Run: headless pygame with SDL's dummy video driver; simulated clock (each Clock.tick advances the game by its frame time, no real sleeping); random seed 0; keys injected as events and as key.get_pressed() state; mouse plan: one left click at the window centre at the start of phase 2, then a move to the lower-right quarter at the start of phase 3.
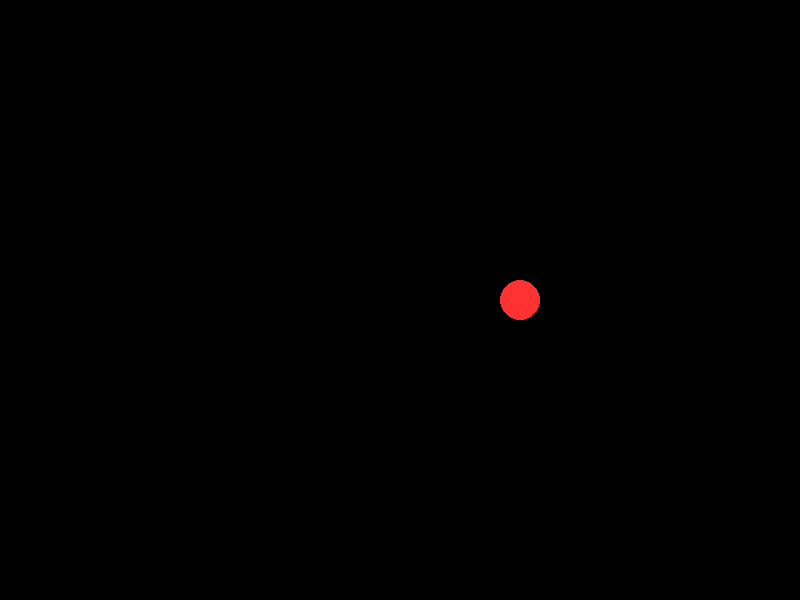
Frame 1 of 4 · flips 1–60 · no input
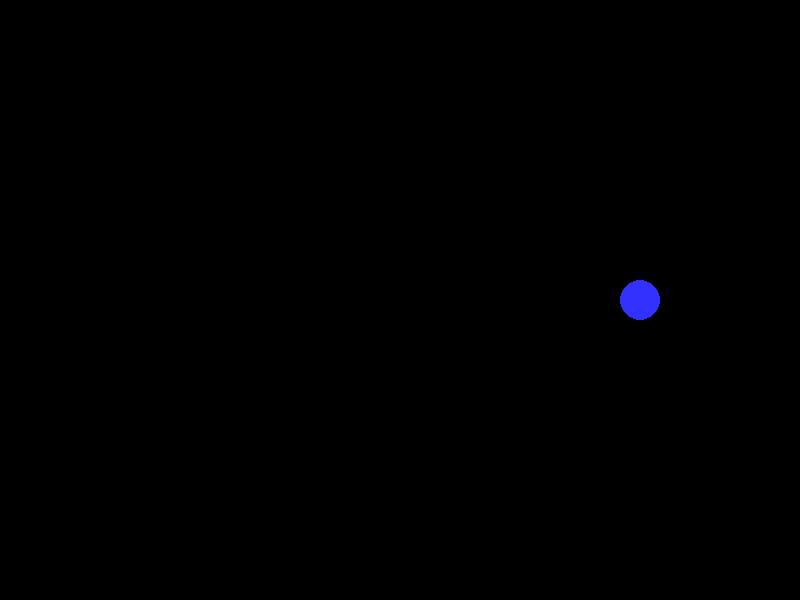
Frame 2 of 4 · flips 61–180 · clicked the window centre · tapped SPACE, RETURN · held RIGHT (→), D
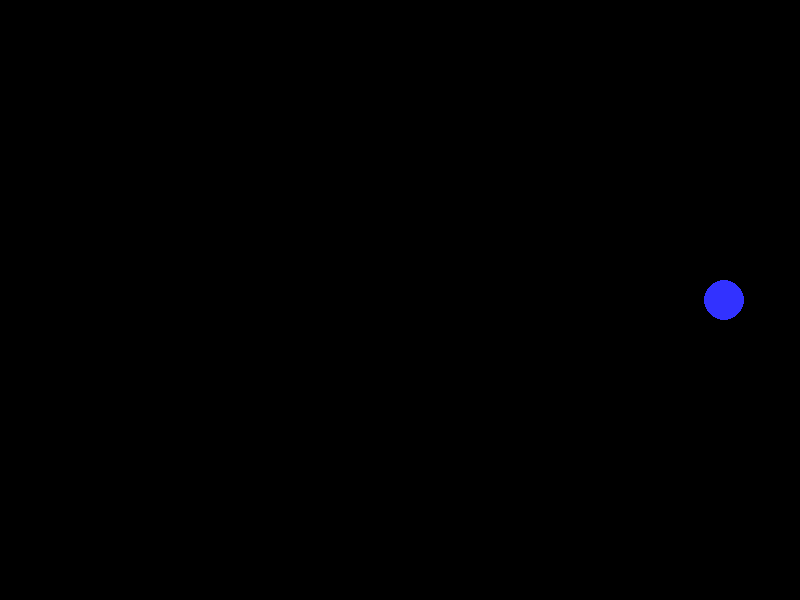
Frame 3 of 4 · flips 181–300 · moved the mouse to the lower-right quarter · held DOWN (↓), S
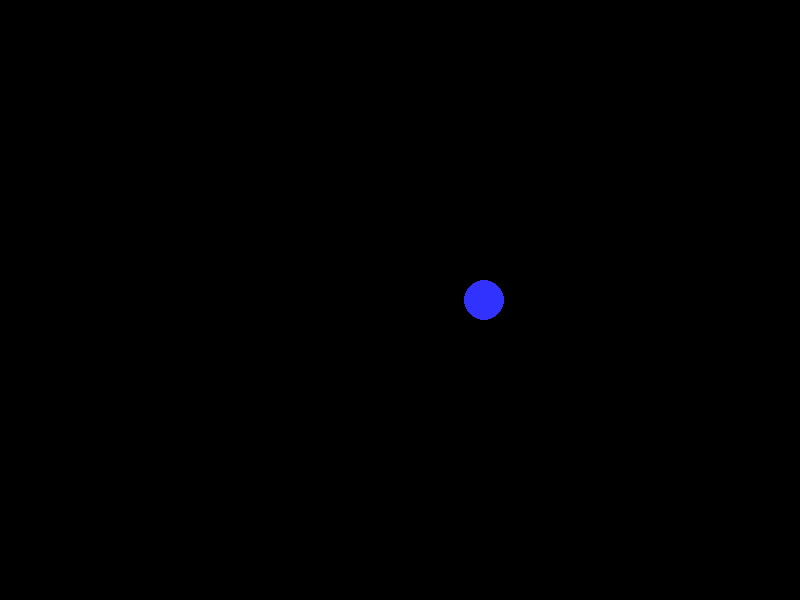
Frame 4 of 4 · flips 301–420 · held LEFT (←), A, UP (↑), W

The pygame program that drew these frames:

import pygame
import sys

# ==========================================
# ЗАГЛУШКА
# import my_cpp_engine as cpp_engine
# ==========================================

class FakeCppEngine:
    def __init__(self):
        # Типа данные внутри C++
        self.ball_x = 400.0
        self.ball_y = 300.0
        self.velocity_x = 2.0
        self.ball_radius = 20
        self.color_type = 1 # 1 - красный, 2 - синий

    # Метод update(), риссует новый кадр
    def update(self):
        self.ball_x += self.velocity_x
        
        # Простая проверка границ (типа физика отскока)
        if self.ball_x > 800 or self.ball_x < 0:
            self.velocity_x *= -1

    # Метод, чтобы отдать координаты Питону
    def get_render_data(self):
        # Возвращаем список кортежей: (x, y, radius, type)
        return [(self.ball_x, self.ball_y, self.ball_radius, self.color_type)]

    # Обработка клика (симуляция метода C++)
    def handle_click(self, x, y):
        # Допустим, клик меняет цвет и телепортирует мяч
        self.ball_x = x
        self.ball_y = y
        self.color_type = 2 if self.color_type == 1 else 1

# ==========================================
# КОНЕЦ ЗАГЛУШКИ
# ==========================================

# 1. Настройка Pygame
pygame.init()
WIDTH, HEIGHT = 800, 600
screen = pygame.display.set_mode((WIDTH, HEIGHT))
pygame.display.set_caption("My Physics Lab")
clock = pygame.time.Clock() # Чтобы не было 10000 FPS

# Цвета (Питон знает про цвета, C++ - нет)
BLACK = (0, 0, 0)
RED = (255, 50, 50)
BLUE = (50, 50, 255)

# 2. Инициализация движка
# Когда напишешь C++, поменяешь эту строку на engine = cpp_engine.Engine()
engine = FakeCppEngine()

running = True

# 3. бесконечный цикл
while running:
    for event in pygame.event.get():
        if event.type == pygame.QUIT:
            running = False
        
        elif event.type == pygame.MOUSEBUTTONDOWN:
            # обращаемся к движку
            x, y = event.pos
            engine.handle_click(x, y)

    # просим C++ посчитать новый кадр
    engine.update()

    # RENDER
    # 1. Очистить экран
    screen.fill(BLACK)

    # 2. Забрать данные у C++
    objects = engine.get_render_data()

    # 3. Нарисовать каждый объект
    for obj in objects:
        # Разбираем данные (x, y, radius, type)
        px, py, radius, p_type = obj
        
        color = RED if p_type == 1 else BLUE
        
        # Рисуем кружок. Обрати внимание: int() важен, пиксели не могут быть дробными
        pygame.draw.circle(screen, color, (int(px), int(py)), radius)

    # 4. Показать кадр
    pygame.display.flip()

    # Держим 60 кадров в секунду
    clock.tick(60)

pygame.quit()
sys.exit()
